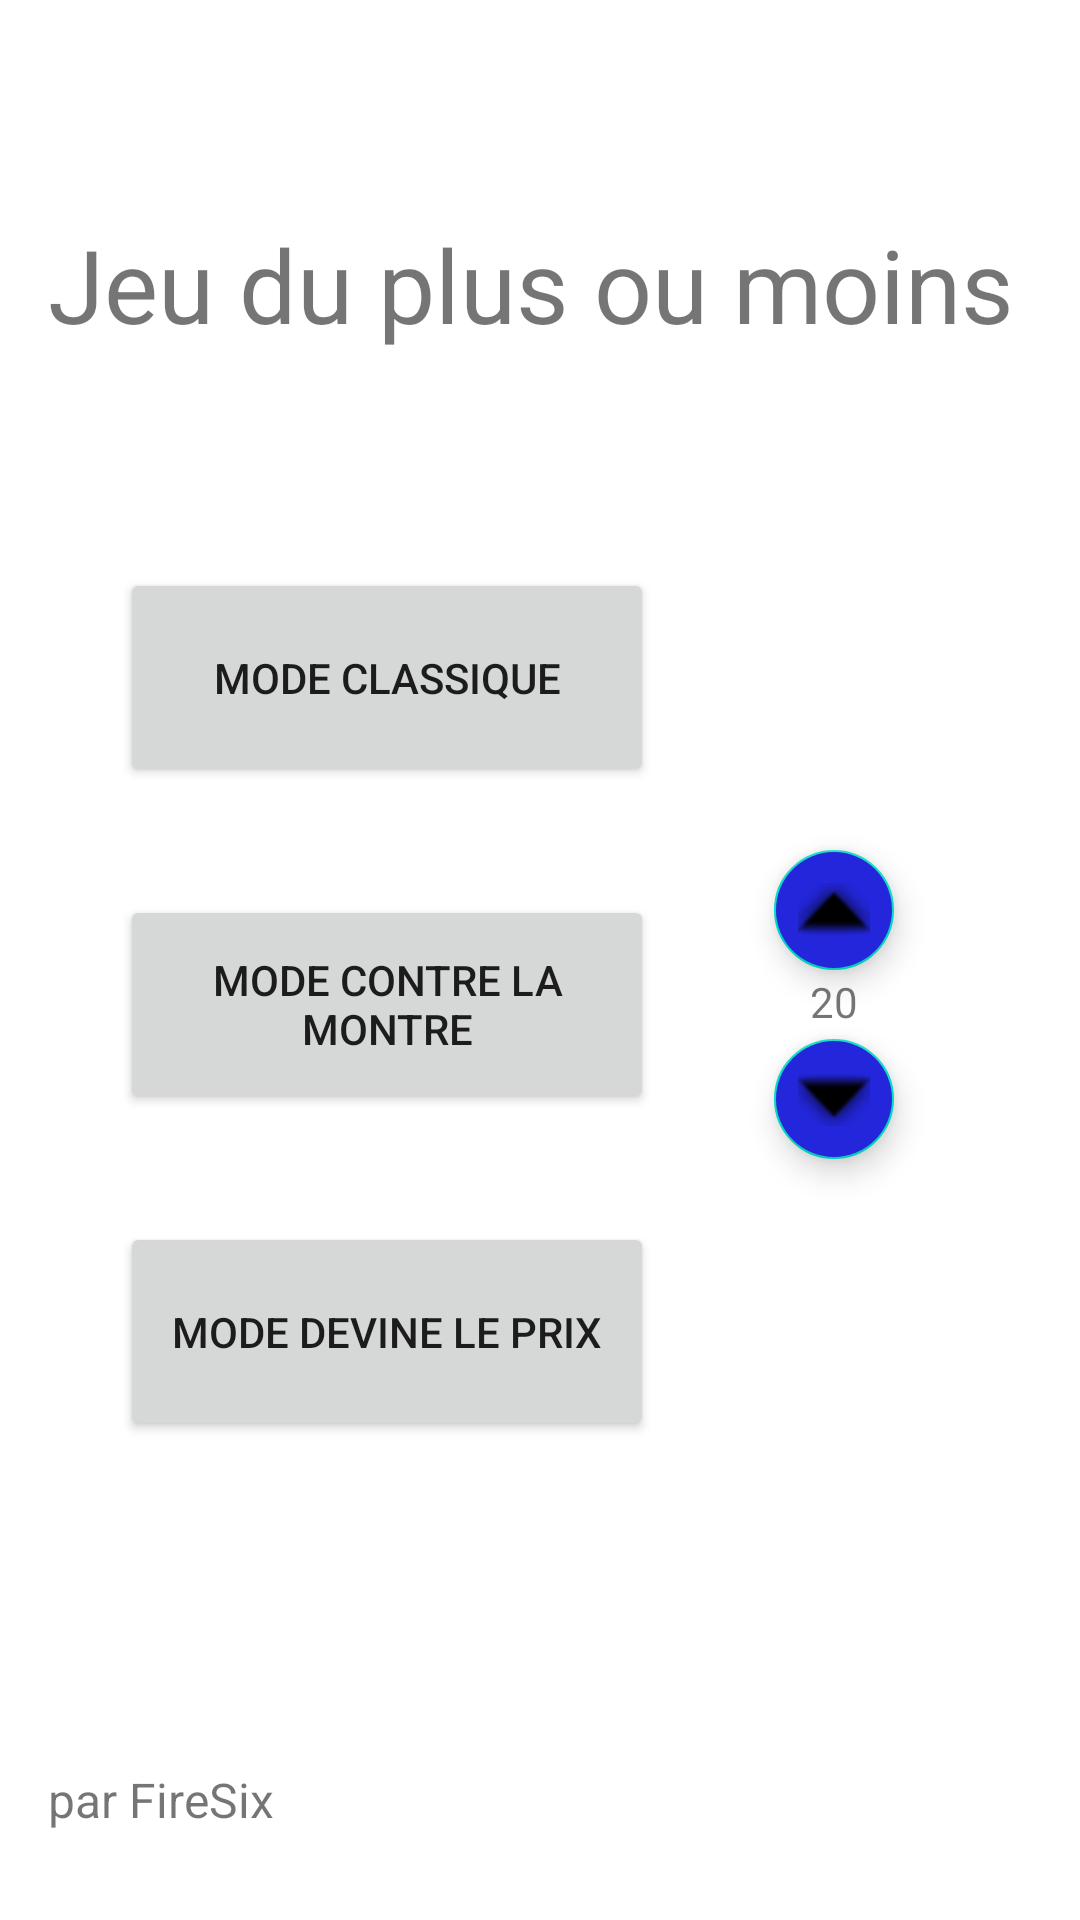

The Android layout XML behind this screen, and the referenced resources:
<!-- AndroidManifest.xml: application theme Theme.MegaGame -->
<!-- res/layout/activity_2.xml -->
<?xml version="1.0" encoding="utf-8"?>
<androidx.constraintlayout.widget.ConstraintLayout xmlns:android="http://schemas.android.com/apk/res/android"
    xmlns:app="http://schemas.android.com/apk/res-auto"
    xmlns:tools="http://schemas.android.com/tools"
    android:layout_width="match_parent"
    android:layout_height="match_parent"
    tools:context=".Activity2">

    <Button
        android:id="@+id/button"
        android:layout_width="178dp"
        android:layout_height="73dp"
        android:layout_marginStart="40dp"
        android:layout_marginTop="72dp"
        android:text="@string/str_mode_classique"
        app:layout_constraintStart_toStartOf="parent"
        app:layout_constraintTop_toBottomOf="@+id/textView" />

    <Button
        android:id="@+id/button2"
        android:layout_width="178dp"
        android:layout_height="73dp"
        android:layout_marginStart="40dp"
        android:layout_marginTop="36dp"
        android:text="@string/str_montre"
        app:layout_constraintStart_toStartOf="parent"
        app:layout_constraintTop_toBottomOf="@+id/button" />

    <Button
        android:id="@+id/button3"
        android:layout_width="178dp"
        android:layout_height="73dp"
        android:layout_marginStart="40dp"
        android:layout_marginTop="36dp"
        android:text="@string/Mode_devine_le_prix"
        app:layout_constraintStart_toStartOf="parent"
        app:layout_constraintTop_toBottomOf="@+id/button2" />

    <TextView
        android:id="@+id/textView"
        android:layout_width="wrap_content"
        android:layout_height="wrap_content"
        android:layout_marginStart="16dp"
        android:layout_marginTop="72dp"
        android:text="@string/str_title"
        android:textSize="34sp"
        app:layout_constraintStart_toStartOf="parent"
        app:layout_constraintTop_toTopOf="parent" />

    <TextView
        android:id="@+id/textView2"
        android:layout_width="90dp"
        android:layout_height="35dp"
        android:layout_marginStart="16dp"
        android:layout_marginBottom="16dp"
        android:text="@string/str_firesix"
        android:textSize="16sp"
        app:layout_constraintBottom_toBottomOf="parent"
        app:layout_constraintStart_toStartOf="parent" />

    <com.google.android.material.floatingactionbutton.FloatingActionButton
        android:id="@+id/btn_arrow_up"
        android:layout_width="wrap_content"
        android:layout_height="wrap_content"
        android:layout_marginStart="36dp"
        android:layout_marginBottom="44dp"
        android:backgroundTint="#2326DA"
        android:clickable="true"
        android:tint="@color/purple_200"
        app:fabSize="mini"
        app:layout_constraintBottom_toBottomOf="@+id/button2"
        app:layout_constraintStart_toEndOf="@+id/button2"
        app:srcCompat="@android:drawable/arrow_up_float" />

    <com.google.android.material.floatingactionbutton.FloatingActionButton
        android:id="@+id/btn_arrow_down"
        android:layout_width="wrap_content"
        android:layout_height="wrap_content"
        android:layout_marginStart="36dp"
        android:layout_marginTop="44dp"
        android:backgroundTint="#2326DA"
        android:clickable="true"
        app:fabSize="mini"
        app:layout_constraintStart_toEndOf="@+id/button2"
        app:layout_constraintTop_toTopOf="@+id/button2"
        app:srcCompat="@android:drawable/arrow_down_float" />

    <TextView
        android:id="@+id/txt_nb_seconds"
        android:layout_width="18dp"
        android:layout_height="18dp"
        android:layout_marginStart="52dp"
        android:layout_marginTop="45dp"
        android:text="20"
        app:layout_constraintBottom_toTopOf="@+id/btn_arrow_down"
        app:layout_constraintStart_toEndOf="@+id/button2"
        app:layout_constraintTop_toTopOf="@+id/btn_arrow_up" />

</androidx.constraintlayout.widget.ConstraintLayout>
<!-- resources referenced by this layout -->
<resources>
  <string name="Mode_devine_le_prix">Mode devine le prix</string>
  <string name="str_firesix">par FireSix</string>
  <string name="str_mode_classique">Mode classique</string>
  <string name="str_montre">Mode contre la montre</string>
  <string name="str_title">Jeu du plus ou moins</string>
  <style name="Theme.MegaGame" parent="Theme.MaterialComponents.DayNight.DarkActionBar">
          
          <item name="colorPrimary">@color/purple_500</item>
          <item name="colorPrimaryVariant">@color/purple_700</item>
          <item name="colorOnPrimary">@color/white</item>
          
          <item name="colorSecondary">@color/teal_200</item>
          <item name="colorSecondaryVariant">@color/teal_700</item>
          <item name="colorOnSecondary">@color/black</item>
          
          <item name="android:statusBarColor" tools:targetApi="l">?attr/colorPrimaryVariant</item>
          
      </style>
  <!-- not gathered from this repository: default colours our renderer supplied (Android Studio template values) -->
  <color name="purple_200">#FFBB86FC</color>
  <color name="purple_500">#FF6200EE</color>
  <color name="purple_700">#FF3700B3</color>
  <color name="teal_200">#FF03DAC5</color>
  <color name="teal_700">#FF018786</color>
  <color name="black">#FF000000</color>
  <color name="white">#FFFFFFFF</color>
</resources>
